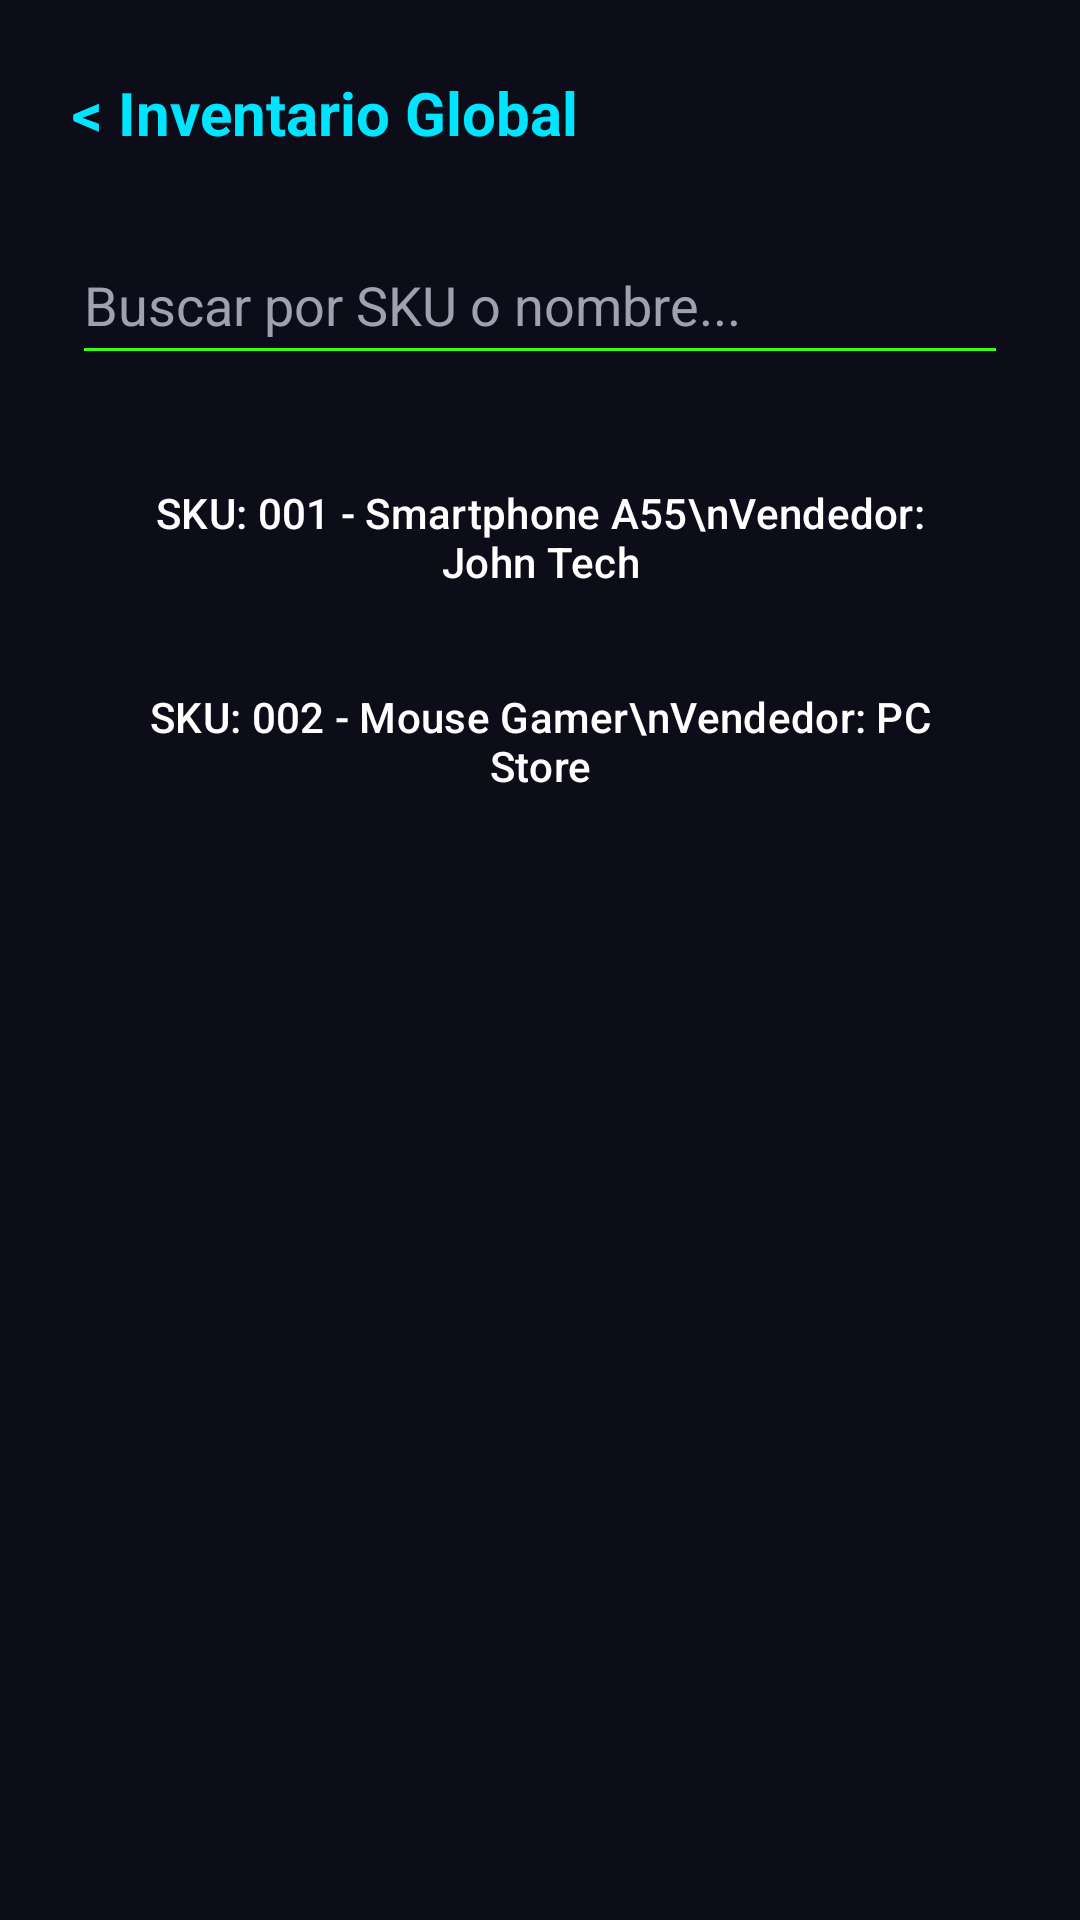

The Android layout XML behind this screen, and the referenced resources:
<!-- AndroidManifest.xml: application theme Theme.ShopTech -->
<!-- res/layout/activity_gestion_productos.xml -->
<?xml version="1.0" encoding="utf-8"?>
<androidx.constraintlayout.widget.ConstraintLayout
    xmlns:android="http://schemas.android.com/apk/res/android"
    xmlns:app="http://schemas.android.com/apk/res-auto"
    android:layout_width="match_parent"
    android:layout_height="match_parent"
    android:background="@color/fondo_oscuro"
    android:padding="24dp">

    <TextView
        android:id="@+id/tvTituloProdAdmin"
        android:layout_width="wrap_content"
        android:layout_height="wrap_content"
        android:text="&lt; Inventario Global"
        android:textColor="@color/neon_azul"
        android:textSize="20sp"
        android:textStyle="bold"
        app:layout_constraintStart_toStartOf="parent"
        app:layout_constraintTop_toTopOf="parent" />

    <EditText
        android:id="@+id/etBuscarProdGlobal"
        android:layout_width="match_parent"
        android:layout_height="50dp"
        android:layout_marginTop="24dp"
        android:backgroundTint="@color/neon_verde"
        android:hint="Buscar por SKU o nombre..."
        android:textColor="@color/white"
        android:textColorHint="@color/texto_secundario"
        app:layout_constraintTop_toBottomOf="@+id/tvTituloProdAdmin" />

    <LinearLayout
        android:layout_width="match_parent"
        android:layout_height="wrap_content"
        android:layout_marginTop="24dp"
        android:orientation="vertical"
        app:layout_constraintTop_toBottomOf="@+id/etBuscarProdGlobal">

        <Button
            style="@style/Widget.Material3.Button.OutlinedButton"
            android:layout_width="match_parent"
            android:layout_height="60dp"
            android:layout_marginBottom="8dp"
            android:text="SKU: 001 - Smartphone A55\nVendedor: John Tech"
            android:textColor="@color/white"
            app:strokeColor="@color/neon_azul" />

        <Button
            style="@style/Widget.Material3.Button.OutlinedButton"
            android:layout_width="match_parent"
            android:layout_height="60dp"
            android:text="SKU: 002 - Mouse Gamer\nVendedor: PC Store"
            android:textColor="@color/white"
            app:strokeColor="@color/neon_fucsia" />
    </LinearLayout>

</androidx.constraintlayout.widget.ConstraintLayout>
<!-- resources referenced by this layout -->
<resources>
  <color name="fondo_oscuro">#0D0D1A</color>
  <color name="neon_azul">#00E5FF</color>
  <color name="neon_fucsia">#FF007F</color>
  <color name="neon_verde">#39FF14</color>
  <color name="texto_secundario">#A0A0B0</color>
  <color name="white">#FFFFFF</color>
  <style name="Theme.ShopTech" parent="Theme.Material3.Dark.NoActionBar">
          <item name="android:statusBarColor">@color/fondo_oscuro</item>
          <item name="android:windowBackground">@color/fondo_oscuro</item>
      </style>
</resources>
